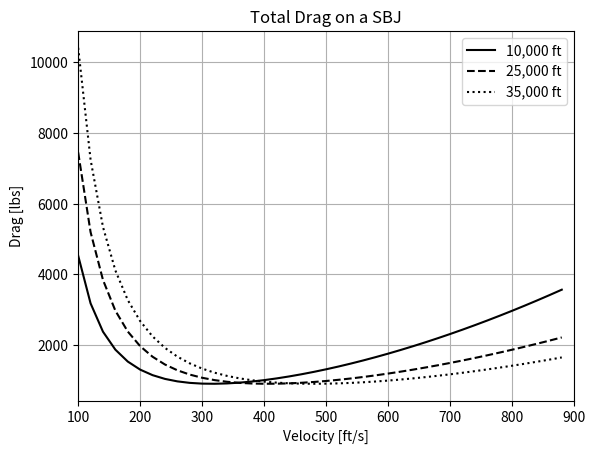
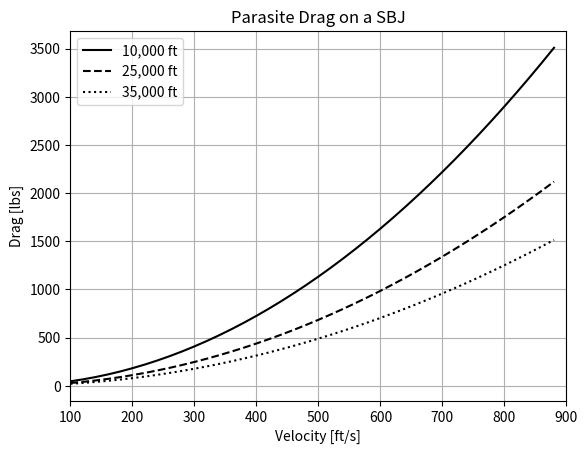
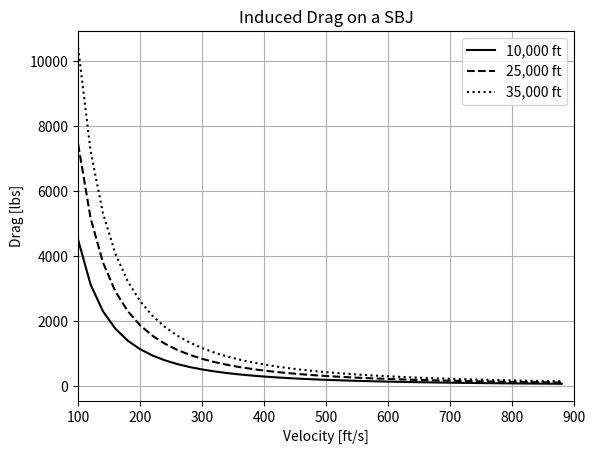
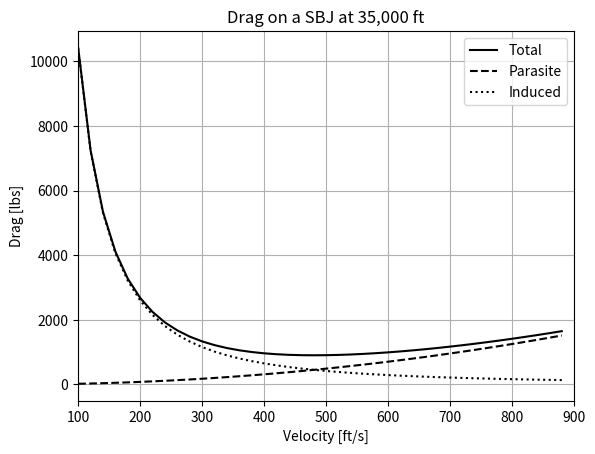

Reproduce these figures in Python, in order.
import numpy as np
from matplotlib import pyplot as plt

Cdo = 0.023
K = 0.073
L = 11000
rho_s = 2.3769e-3
rho_t = 7.0613e-4
rho_plus = 1.7083e-4
h_t = 36089
h_plus = 65617
S = 232

velocity = np.arange(100, 900, 20)
altitude = [10000, 25000, 35000]

def density(alt):
    if alt <=36089:
        return rho_s*np.e**(-alt/29730)
    if alt > 36089 and alt <= 65617:
        return rho_t*np.e**(-(alt-h_t)/20806)
    if alt > 65617:
        return rho_plus*np.e**(-(alt-h_plus)/20770)


linVec = ['-', '--',':']

d = np.empty([np.size(velocity), 3])

d[:, 0] = np.multiply(.5*Cdo*density(altitude[0])*S, np.power(velocity, 2))+np.divide(2*K*L**2, np.multiply(S*density(altitude[0]), np.power(velocity, 2)))
d[:, 1] = np.multiply(.5*Cdo*density(altitude[1])*S , np.power(velocity, 2))+np.divide(2*K*L**2, np.multiply(S*density(altitude[1]), np.power(velocity, 2)))
d[:, 2] = np.multiply(.5*Cdo*density(altitude[2])*S , np.power(velocity, 2))+np.divide(2*K*L**2, np.multiply(S*density(altitude[2]), np.power(velocity, 2)))
for i in [0,1,2]:
    plt.plot(velocity, d[:, i], linestyle=linVec[i], color='k')
plt.title("Total Drag on a SBJ")
plt.ylabel("Drag [lbs]")
plt.xlabel("Velocity [ft/s]")
plt.legend(["10,000 ft", "25,000 ft", "35,000 ft"])
plt.grid(True)
plt.xlim(100, 900)

plt.figure()

d_p = np.empty([np.size(velocity), 3])
d_p[:, 0] = np.multiply(.5*Cdo*density(altitude[0])*S, np.power(velocity, 2))
d_p[:, 1] = np.multiply(.5*Cdo*density(altitude[1])*S, np.power(velocity, 2))
d_p[:, 2] = np.multiply(.5*Cdo*density(altitude[2])*S, np.power(velocity, 2))

for i in [0,1,2]:
    plt.plot(velocity, d_p[:, i], linestyle=linVec[i], color='k')
plt.title("Parasite Drag on a SBJ")
plt.ylabel("Drag [lbs]")
plt.xlabel("Velocity [ft/s]")
plt.legend(["10,000 ft", "25,000 ft", "35,000 ft"])
plt.grid(True)
plt.xlim(100, 900)


plt.figure()
d_i = np.empty([np.size(velocity), 3])
d_i[:, 0] = np.divide(2*K*L**2, np.multiply(density(altitude[0])*S, np.power(velocity, 2)))
d_i[:, 1] = np.divide(2*K*L**2, np.multiply(density(altitude[1])*S, np.power(velocity, 2)))
d_i[:, 2] = np.divide(2*K*L**2, np.multiply(density(altitude[2])*S, np.power(velocity, 2)))

for i in [0,1,2]:
    plt.plot(velocity, d_i[:, i], linestyle=linVec[i], color='k')
plt.title("Induced Drag on a SBJ")
plt.ylabel("Drag [lbs]")
plt.xlabel("Velocity [ft/s]")
plt.legend(["10,000 ft", "25,000 ft", "35,000 ft"])
plt.grid(True)
plt.xlim(100, 900)

plt.figure()
d_c = np.empty([np.size(velocity), 3])
d_c[:, 0] = np.multiply(.5*Cdo*density(altitude[2])*S, np.power(velocity, 2))+np.divide(2*K*L**2, np.multiply(S*density(altitude[2]), np.power(velocity, 2)))
d_c[:, 1] = np.multiply(.5*Cdo*density(altitude[2])*S , np.power(velocity, 2))
d_c[:, 2] = np.divide(2*K*L**2, np.multiply(S*density(altitude[2]), np.power(velocity, 2)))

for i in [0,1,2]:
    plt.plot(velocity, d_c[:, i], linestyle=linVec[i], color='k')
plt.title("Drag on a SBJ at 35,000 ft")
plt.ylabel("Drag [lbs]")
plt.xlabel("Velocity [ft/s]")
plt.legend(["Total", "Parasite", "Induced"])
plt.grid(True)
plt.xlim(100, 900)


plt.show()
